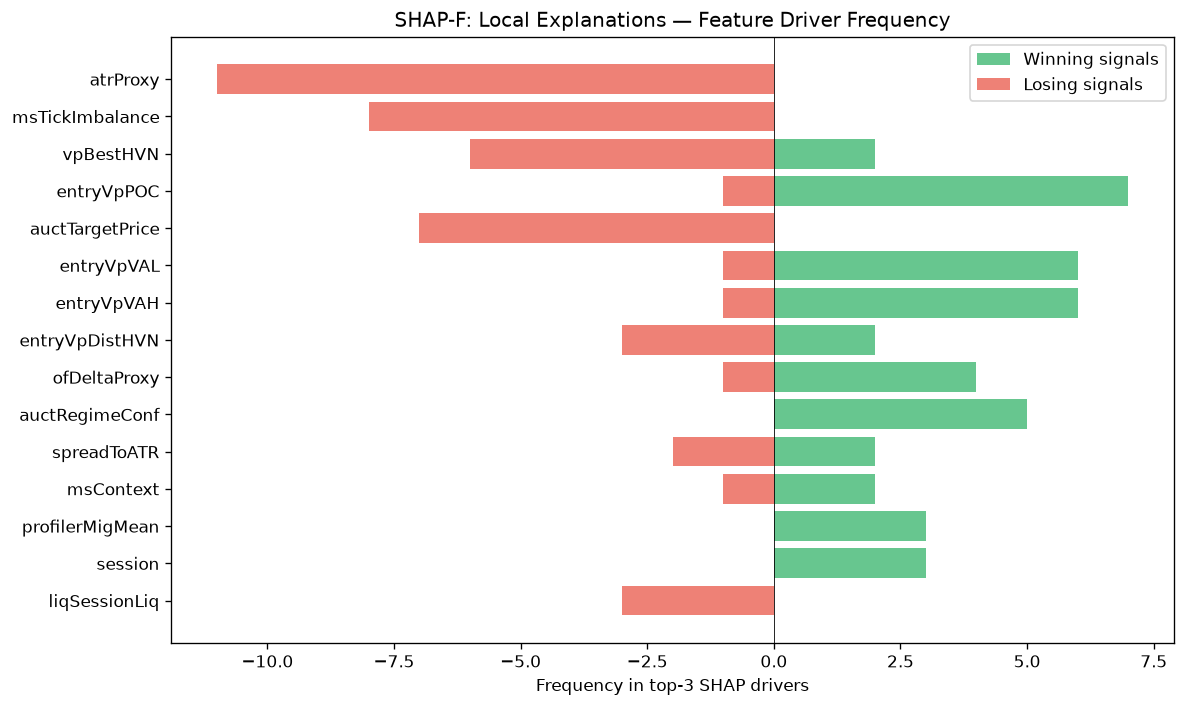

Data behind this chart, as committed beside it:
feature, win_top3_freq, lose_top3_freq, total_top3_freq, win_bias
atrProxy, 0, 11, 11, 0.0
msTickImbalance, 0, 8, 8, 0.0
vpBestHVN, 2, 6, 8, 0.25
entryVpPOC, 7, 1, 8, 0.875
auctTargetPrice, 0, 7, 7, 0.0
entryVpVAL, 6, 1, 7, 0.8571
entryVpVAH, 6, 1, 7, 0.8571
entryVpDistHVN, 2, 3, 5, 0.4
ofDeltaProxy, 4, 1, 5, 0.8
auctRegimeConf, 5, 0, 5, 1
spreadToATR, 2, 2, 4, 0.5
msContext, 2, 1, 3, 0.6667
profilerMigMean, 3, 0, 3, 1
session, 3, 0, 3, 1
liqSessionLiq, 0, 3, 3, 0.0
vpBestHVNScore, 3, 0, 3, 1
vpLTPOCAcceleration, 2, 1, 3, 0.6667
vpLTMajorHVNPrice, 0, 3, 3, 0.0
thesis, 2, 0, 2, 1
liqPremDisc, 2, 0, 2, 1
vpDevPOCSlope, 0, 2, 2, 0.0
vpDailyPOC, 0, 2, 2, 0.0
smContext, 0, 2, 2, 0.0
entryLTPOCMigration, 1, 1, 2, 0.5
auctTargetProb, 2, 0, 2, 1
RR, 1, 0, 1, 1
vpNearestNakedPOC, 1, 0, 1, 1
liqContext, 1, 0, 1, 1
avgSpread, 0, 1, 1, 0.0
auctShapeConf, 1, 0, 1, 1
entryVpMigrationConf, 1, 0, 1, 1
auctDistLVN, 1, 0, 1, 1
vpVAOverlapRatio, 0, 1, 1, 0.0
smZoneQuality, 0, 1, 1, 0.0
spreadPoints, 0, 1, 1, 0.0
